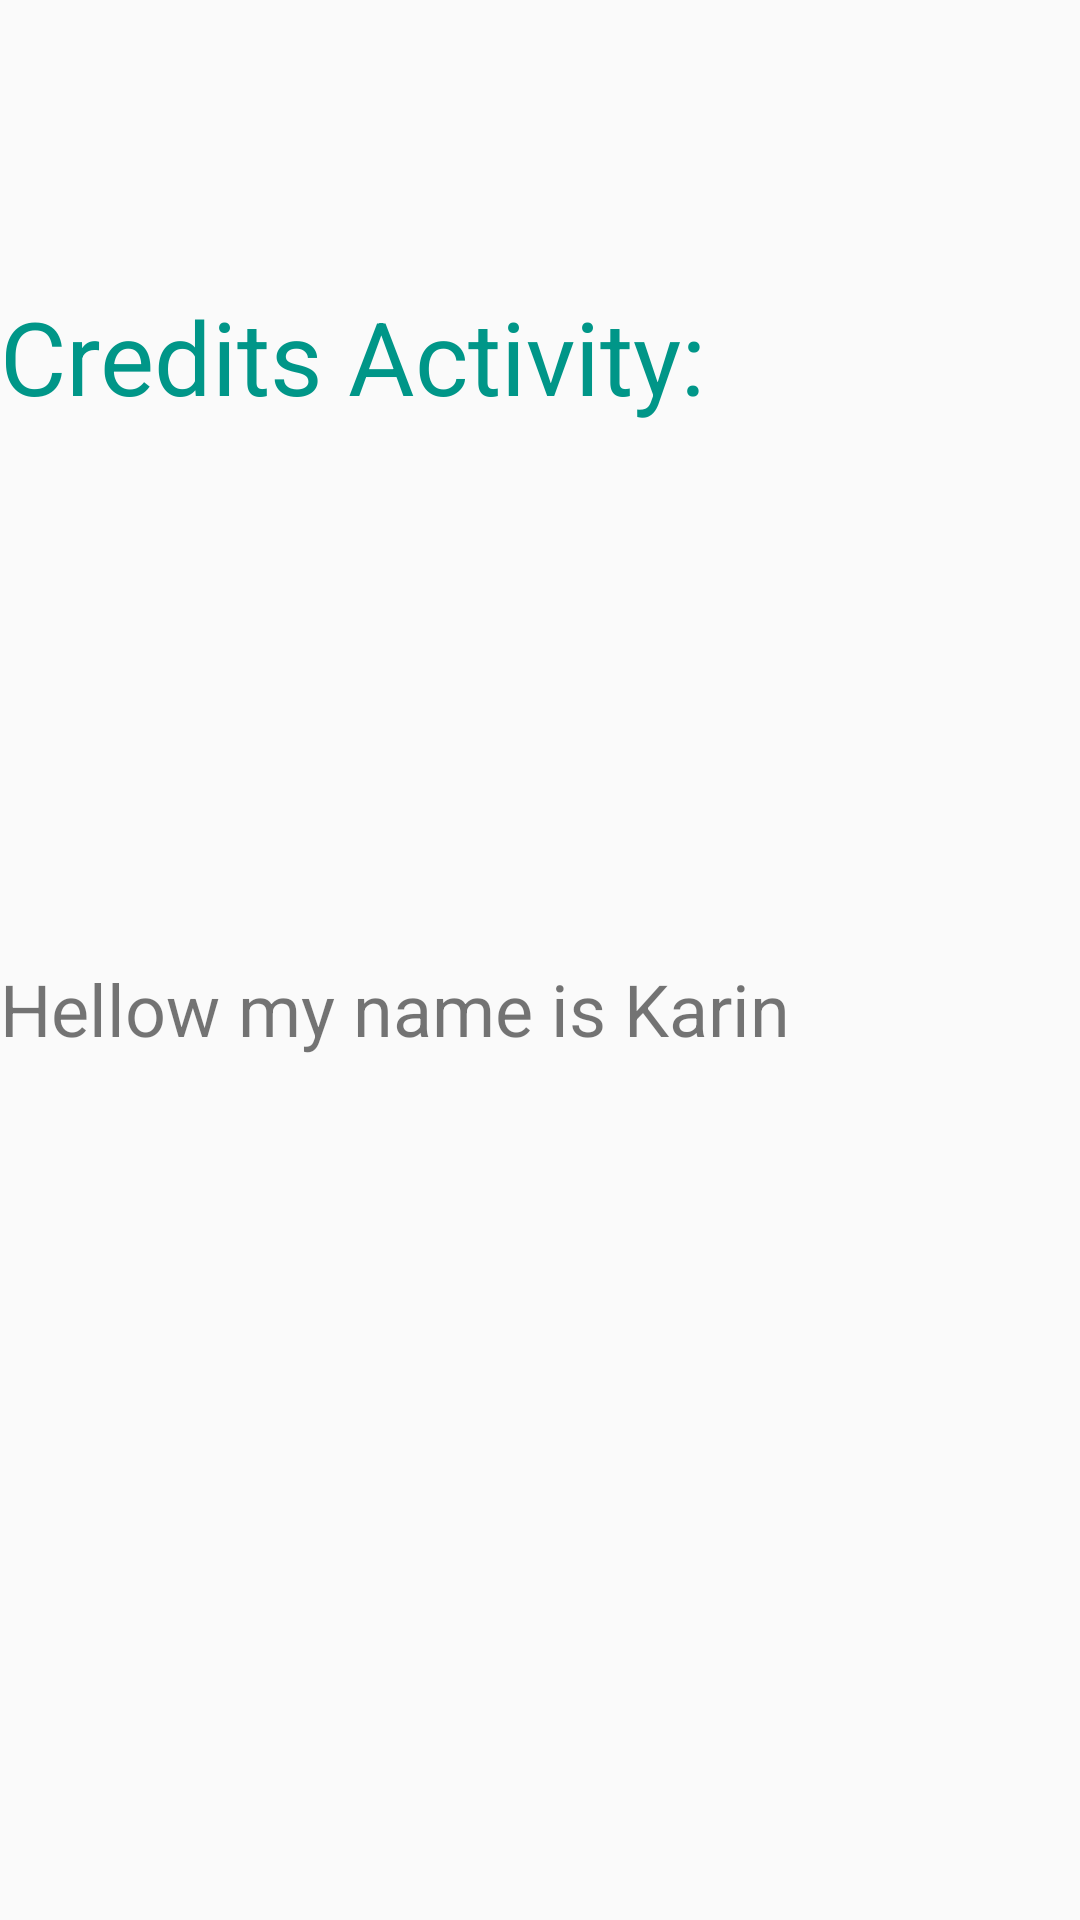

The Android layout XML behind this screen, and the referenced resources:
<!-- AndroidManifest.xml: application theme Theme.AppCompat.DayNight.DarkActionBar -->
<!-- res/layout/activity_credits.xml -->
<?xml version="1.0" encoding="utf-8"?>
<LinearLayout xmlns:android="http://schemas.android.com/apk/res/android"
    xmlns:app="http://schemas.android.com/apk/res-auto"
    xmlns:tools="http://schemas.android.com/tools"
    android:layout_width="match_parent"
    android:layout_height="match_parent"
    android:gravity="center"
    android:orientation="vertical"
    tools:context=".Credits_Activity">

    <Space
        android:layout_width="match_parent"
        android:layout_height="0px"
        android:layout_weight="1.5" />

    <TextView
        android:id="@+id/tv1"
        android:layout_width="match_parent"
        android:layout_height="0px"
        android:layout_weight="2"
        android:text="Credits Activity:"
        android:textColor="#009688"
        android:textSize="34sp" />

    <Space
        android:layout_width="match_parent"
        android:layout_height="0px"
        android:layout_weight="1.5" />

    <TextView
        android:id="@+id/tv2"
        android:layout_width="match_parent"
        android:layout_height="0px"
        android:layout_weight="3"
        android:text="Hellow my name is Karin"
        android:textSize="24sp" />

    <Space
        android:layout_width="match_parent"
        android:layout_height="0px"
        android:layout_weight="2" />
</LinearLayout>
<!-- resources referenced by this layout -->
<resources>

</resources>
